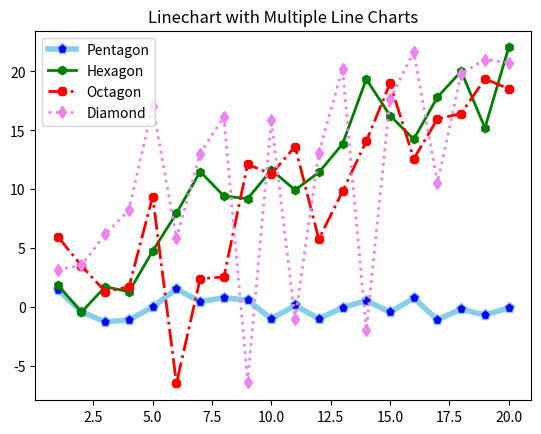

Here is the Python script that generated this plot:
# -*- coding: utf-8 -*-
"""
Created on Thu Dec 16 16:23:31 2021

[redacted]
"""


import numpy as np
import pandas as pd
import matplotlib.pyplot as plt

df = pd.DataFrame({
    "x" : range(1,21) ,
    "yy" : np.random.randn(20) ,
    "zz" : 2 * np.random.randn(20) + range(1,21) ,
    "ww" : 4 * np.random.randn(20) + range(1,21) ,
    "aa" : 8 * np.random.randn(20) + range(1,21) ,
    })

plt.plot("x", "yy", data=df, marker="p", markerfacecolor="blue",
         markersize=8, label="Pentagon", color="skyblue",
         linewidth=4)

plt.plot("x", "zz", data=df, marker="h", color="green", 
         linewidth=2, label="Hexagon")

plt.plot("x", "ww", data=df, marker="8", color="red",
         linewidth=2, linestyle="dashdot", label="Octagon")

plt.plot("x", "aa", data=df, marker="d", color="violet", 
         linewidth=2, linestyle="dotted", label="Diamond")

plt.title("Linechart with Multiple Line Charts")

# Show the legend that displays colors and markers
plt.legend()
plt.show()